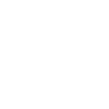
t = 0.00 s
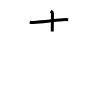
t = 2.00 s
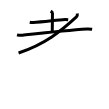
t = 4.00 s
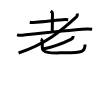
t = 6.00 s
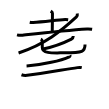
t = 8.00 s
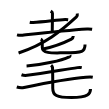
t = 10.00 s

The animated SVG that drew these frames (rendered in a browser with its animation timeline set to each time). Animation: 10 SMIL elements (animate=10); one cycle of 10.00 s.

<svg width="109px" height="109px" viewBox="0 0 px 109px" xmlns="http://www.w3.org/2000/svg" xmlns:xlink="http://www.w3.org/1999/xlink" xml:space="preserve" version="1.1"  baseProfile="full">
<path d="M29.75,22.26c0.88,0.19,2.5,0.22,3.39,0.19c10.04-0.31,23.46-2.5,31.94-2.92c1.47-0.07,2.36,0.09,3.09,0.18" style="fill:none;stroke:black;stroke-width:3;opacity:0">
  <animate attributeType="CSS" attributeName="opacity" from="0" to="1" begin="0s" dur="1s" repeatCount="0" fill="freeze" />
</path>
<path d="M50.67,11.12c1.08,0.63,1.77,1.26,1.77,2.2c0,8.18-0.19,16.75-0.19,18.28" style="fill:none;stroke:black;stroke-width:3;opacity:0">
  <animate attributeType="CSS" attributeName="opacity" from="0" to="1" begin="1s" dur="1s" repeatCount="0" fill="freeze" />
</path>
<path d="M17,34.86c1.44,0.37,4.09,0.53,5.51,0.37c14.88-1.67,43.55-4.98,64.59-6.28c2.38-0.15,3.83,0.18,5.03,0.36" style="fill:none;stroke:black;stroke-width:3;opacity:0">
  <animate attributeType="CSS" attributeName="opacity" from="0" to="1" begin="2s" dur="1s" repeatCount="0" fill="freeze" />
</path>
<path d="M77.25,13.5c0.17,0.86,0.34,2.38-0.83,3.46C61.25,31,45,44.25,18.56,52.96" style="fill:none;stroke:black;stroke-width:3;opacity:0">
  <animate attributeType="CSS" attributeName="opacity" from="0" to="1" begin="3s" dur="1s" repeatCount="0" fill="freeze" />
</path>
<path d="M73.26,36c-0.01,1.25-0.8,2.55-1.86,3.09c-7.44,3.77-17.9,7.74-28.4,9.93" style="fill:none;stroke:black;stroke-width:3;opacity:0">
  <animate attributeType="CSS" attributeName="opacity" from="0" to="1" begin="4s" dur="1s" repeatCount="0" fill="freeze" />
</path>
<path d="M40.75,39.25c0.89,0.37,0.95,0.61,1.24,1.1c0.3,0.49,0.3,5.57,0.3,7.1c0,6.58,11.88,5.38,22,5.38c18.71,0,20.75-1.33,20.75-8.31" style="fill:none;stroke:black;stroke-width:3;opacity:0">
  <animate attributeType="CSS" attributeName="opacity" from="0" to="1" begin="5s" dur="1s" repeatCount="0" fill="freeze" />
</path>
<path d="M69.99,55.25c0.13,0.25,0.01,1.17-0.75,1.51C61.5,60.25,43,65,26.57,65.89" style="fill:none;stroke:black;stroke-width:3;opacity:0">
  <animate attributeType="CSS" attributeName="opacity" from="0" to="1" begin="6s" dur="1s" repeatCount="0" fill="freeze" />
</path>
<path d="M21.5,74.77c1.47,0.56,4.19,0.73,5.65,0.56c15.31-1.78,37.35-5.82,50.44-7.72c2.42-0.35,2.93-0.24,4.16,0.04" style="fill:none;stroke:black;stroke-width:3;opacity:0">
  <animate attributeType="CSS" attributeName="opacity" from="0" to="1" begin="7s" dur="1s" repeatCount="0" fill="freeze" />
</path>
<path d="M16.75,87.03c1.5,0.48,5.86,0.78,7.33,0.48c20.67-4.26,48.28-9.11,61.83-10.2c2.48-0.2,5.59-0.27,6.84-0.03" style="fill:none;stroke:black;stroke-width:3;opacity:0">
  <animate attributeType="CSS" attributeName="opacity" from="0" to="1" begin="8s" dur="1s" repeatCount="0" fill="freeze" />
</path>
<path d="M51.09,65.27c0.77,0.63,1.38,1.37,1.42,2.35c0.21,4.34,0.25,17.95,0.25,20.62c0,7.02,3.54,9.3,18.76,9.3c16.98,0,18.98-3.84,18.98-8.48" style="fill:none;stroke:black;stroke-width:3;opacity:0">
  <animate attributeType="CSS" attributeName="opacity" from="0" to="1" begin="9s" dur="1s" repeatCount="0" fill="freeze" />
</path>
</svg>
